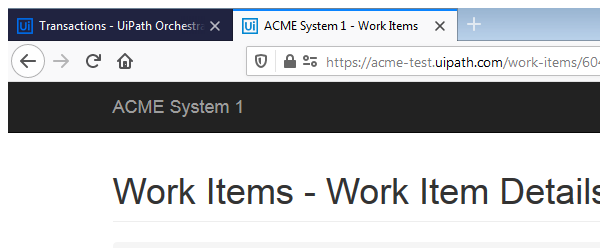
Task: Generate Yearly Report Performer
Workflow: System1_NavigateTo_Dashboard

Step 1: Attach Browser 'firefox.exe ACME' in window 'ACME System 1 - Work Items' (firefox.exe)
